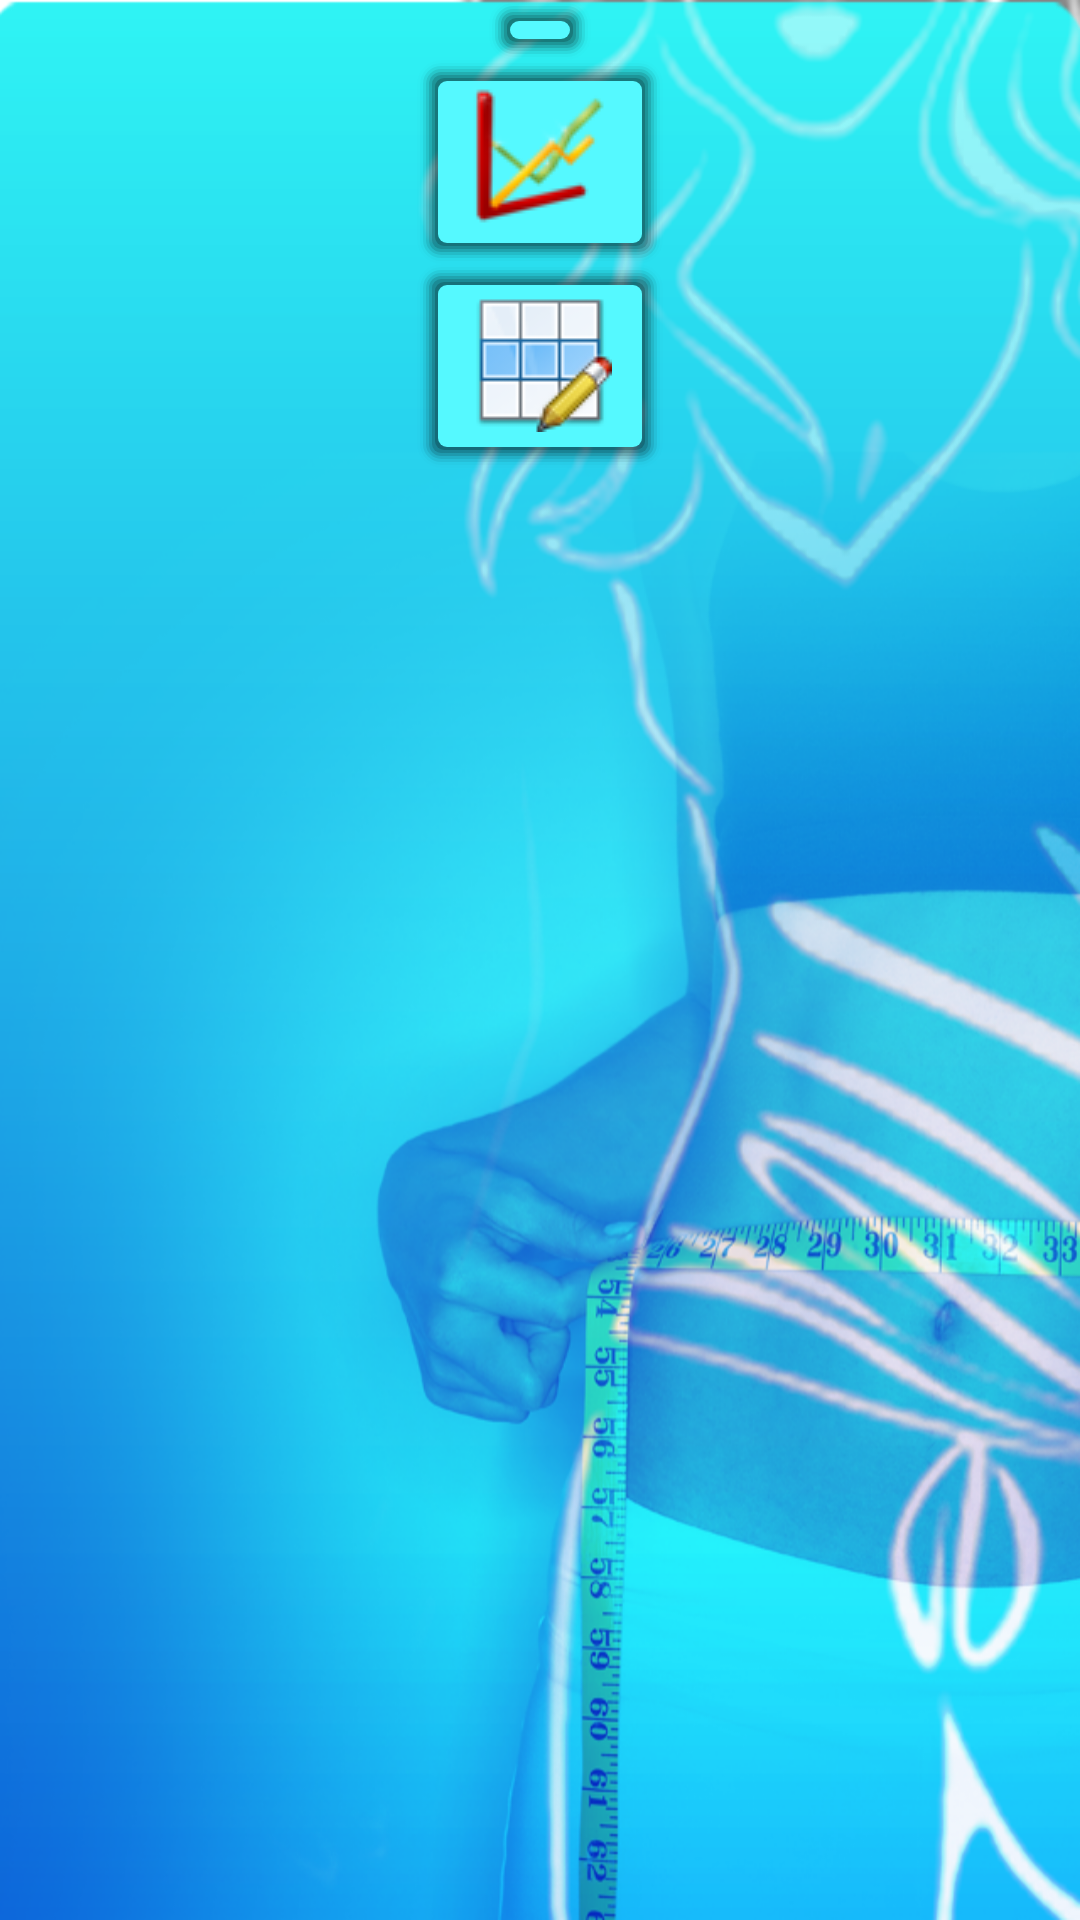

The Android layout XML behind this screen, and the referenced resources:
<!-- AndroidManifest.xml: application theme app_theme -->
<!-- res/layout/dlg_select_chart.xml -->
<?xml version="1.0" encoding="utf-8"?>
<LinearLayout xmlns:android="http://schemas.android.com/apk/res/android"
    android:layout_width="match_parent"
    android:layout_height="match_parent"
    android:orientation="vertical" >

    <ImageButton
        android:id="@+id/ibBarButton"
        android:layout_width="wrap_content"
        android:layout_height="wrap_content"
        android:layout_gravity="center_horizontal"
        android:background="@drawable/drop_shadow"
        android:src="@drawable/bar_chart" />

    <ImageButton
        android:id="@+id/ibLineButton"
        android:layout_width="wrap_content"
        android:layout_height="wrap_content"
        android:layout_gravity="center_horizontal"
        android:background="@drawable/drop_shadow"
        android:src="@drawable/line_chart2" />

    <ImageButton
        android:id="@+id/ibHistButton"
        android:layout_width="wrap_content"
        android:layout_height="wrap_content"
        android:layout_gravity="center_horizontal"
        android:background="@drawable/drop_shadow"
        android:src="@drawable/table_row_edit" />

</LinearLayout>
<!-- resources referenced by this layout -->
<resources>
  <!-- drawable drop_shadow: vector/xml drawable (drawable, 2126 chars, omitted) -->
  <!-- drawable line_chart2: png bitmap (drawable, 6355 bytes) -->
  <!-- drawable table_row_edit: png bitmap (drawable, 2770 bytes) -->
  <style name="app_theme" parent="android:Theme">
  	        <item name="android:windowBackground">@drawable/app_background</item>
  	        <item name="android:listViewStyle">@style/TransparentListView</item>
  	        <item name="android:expandableListViewStyle">@style/TransparentExpandableListView</item>
  	    </style>
  <!-- drawable app_background (drawable) -->
  <?xml version="1.0" encoding="utf-8"?>
  <bitmap xmlns:android="http://schemas.android.com/apk/res/android" 
      android:src="@drawable/screen"
      android:tileMode="disabled"
      android:dither="true"
     
      >
      
  
  </bitmap>
  <style name="TransparentListView" parent="@android:style/Widget.ListView">
  	  <item name="android:cacheColorHint">@android:color/transparent</item>
  	 </style>
  <style name="TransparentExpandableListView" parent="@android:style/Widget.ExpandableListView">
  	  <item name="android:cacheColorHint">@android:color/transparent</item>
  	 </style>
  <!-- drawable screen: png bitmap (drawable, 397779 bytes) -->
</resources>
